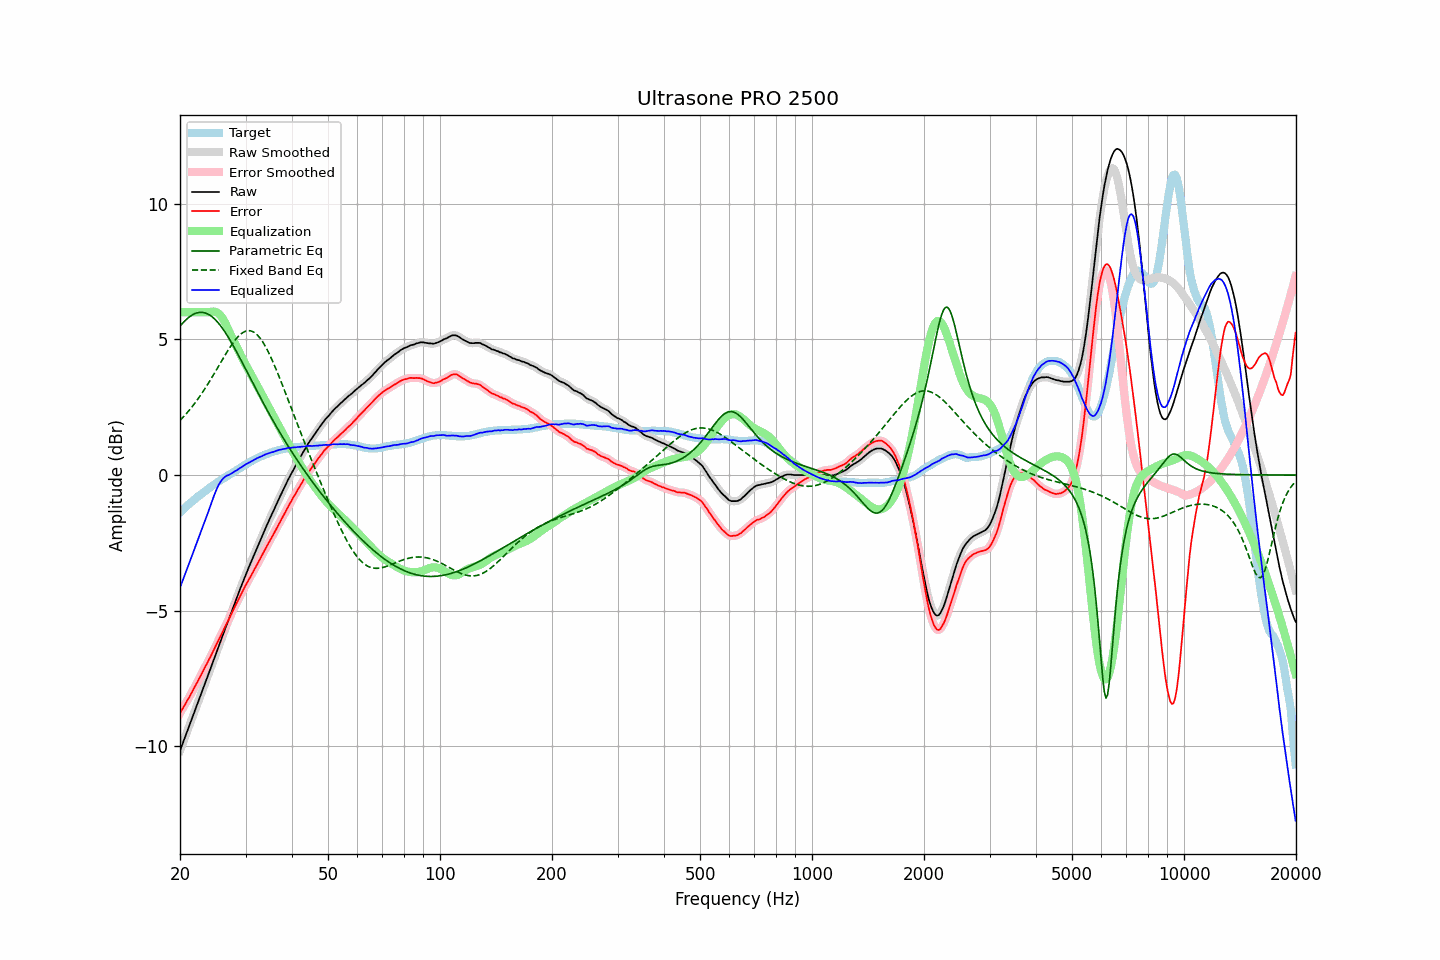

Source data for this figure (header and first rows):
frequency, raw, error, smoothed, error_smoothed, equalization, parametric_eq, fixed_band_eq, equalized_raw, equalized_smoothed, target
20.00, -10.15, -8.77, -10.15, -8.77, 6.00, 5.49, 2.01, -4.15, -4.15, -1.38
20.20, -9.99, -8.67, -9.99, -8.67, 6.00, 5.55, 2.07, -3.99, -3.99, -1.32
20.40, -9.84, -8.57, -9.84, -8.57, 6.00, 5.62, 2.13, -3.84, -3.84, -1.27
20.61, -9.68, -8.47, -9.68, -8.47, 6.00, 5.68, 2.20, -3.68, -3.68, -1.21
20.81, -9.52, -8.36, -9.52, -8.36, 6.00, 5.74, 2.27, -3.52, -3.52, -1.16
21.02, -9.36, -8.26, -9.36, -8.26, 6.00, 5.79, 2.33, -3.36, -3.36, -1.10
21.23, -9.21, -8.16, -9.21, -8.15, 6.00, 5.83, 2.40, -3.21, -3.21, -1.05
21.44, -9.05, -8.05, -9.05, -8.05, 6.00, 5.88, 2.48, -3.05, -3.05, -1.00
21.66, -8.89, -7.94, -8.89, -7.94, 6.00, 5.91, 2.55, -2.89, -2.89, -0.95
21.87, -8.73, -7.83, -8.73, -7.83, 6.00, 5.94, 2.63, -2.73, -2.73, -0.90
22.09, -8.57, -7.72, -8.57, -7.72, 6.00, 5.96, 2.71, -2.57, -2.57, -0.85
22.31, -8.41, -7.61, -8.41, -7.61, 6.00, 5.98, 2.79, -2.41, -2.41, -0.80
22.54, -8.25, -7.49, -8.25, -7.49, 6.00, 5.99, 2.87, -2.25, -2.25, -0.76
22.76, -8.09, -7.38, -8.09, -7.38, 6.00, 6.00, 2.96, -2.09, -2.09, -0.71
22.99, -7.93, -7.26, -7.93, -7.26, 6.00, 5.99, 3.05, -1.93, -1.93, -0.67
23.22, -7.77, -7.15, -7.77, -7.15, 6.00, 5.98, 3.14, -1.77, -1.77, -0.62
23.45, -7.61, -7.03, -7.61, -7.03, 6.00, 5.97, 3.23, -1.61, -1.61, -0.58
23.69, -7.45, -6.92, -7.45, -6.92, 6.00, 5.94, 3.32, -1.45, -1.45, -0.53
23.92, -7.29, -6.80, -7.29, -6.80, 6.00, 5.91, 3.42, -1.29, -1.29, -0.49
24.16, -7.13, -6.69, -7.13, -6.69, 6.01, 5.87, 3.51, -1.12, -1.12, -0.44
24.40, -6.97, -6.57, -6.97, -6.57, 6.02, 5.83, 3.61, -0.95, -0.95, -0.40
24.65, -6.81, -6.45, -6.81, -6.45, 6.02, 5.78, 3.71, -0.79, -0.79, -0.36
24.89, -6.65, -6.33, -6.65, -6.33, 6.01, 5.72, 3.81, -0.63, -0.63, -0.32
25.14, -6.49, -6.21, -6.48, -6.20, 5.99, 5.66, 3.91, -0.50, -0.49, -0.28
25.39, -6.32, -6.08, -6.32, -6.08, 5.95, 5.59, 4.01, -0.37, -0.37, -0.24
25.65, -6.16, -5.96, -6.16, -5.96, 5.89, 5.52, 4.11, -0.27, -0.27, -0.20
25.91, -6.00, -5.84, -6.00, -5.84, 5.82, 5.44, 4.21, -0.18, -0.18, -0.16
26.16, -5.84, -5.72, -5.84, -5.72, 5.72, 5.36, 4.31, -0.11, -0.12, -0.12
26.43, -5.68, -5.59, -5.68, -5.59, 5.62, 5.27, 4.41, -0.07, -0.06, -0.09
26.69, -5.52, -5.47, -5.52, -5.47, 5.50, 5.18, 4.51, -0.02, -0.03, -0.05
26.96, -5.37, -5.36, -5.37, -5.35, 5.37, 5.08, 4.61, -0.00, -0.00, -0.01
27.23, -5.21, -5.23, -5.21, -5.23, 5.24, 4.98, 4.70, 0.02, 0.03, 0.02
27.50, -5.05, -5.11, -5.05, -5.11, 5.11, 4.88, 4.79, 0.06, 0.06, 0.06
27.77, -4.89, -4.99, -4.89, -4.98, 4.99, 4.78, 4.87, 0.10, 0.10, 0.10
28.05, -4.73, -4.86, -4.73, -4.87, 4.87, 4.67, 4.95, 0.14, 0.13, 0.13
28.33, -4.58, -4.75, -4.58, -4.75, 4.75, 4.56, 5.02, 0.17, 0.17, 0.17
28.62, -4.42, -4.63, -4.42, -4.63, 4.63, 4.45, 5.09, 0.20, 0.21, 0.21
28.90, -4.26, -4.51, -4.26, -4.51, 4.51, 4.34, 5.15, 0.25, 0.24, 0.25
29.19, -4.11, -4.39, -4.11, -4.39, 4.39, 4.23, 5.20, 0.28, 0.28, 0.28
29.48, -3.96, -4.28, -3.95, -4.27, 4.28, 4.12, 5.25, 0.32, 0.32, 0.32
29.78, -3.80, -4.16, -3.80, -4.16, 4.16, 4.00, 5.28, 0.36, 0.36, 0.36
30.08, -3.65, -4.04, -3.65, -4.05, 4.05, 3.89, 5.30, 0.40, 0.40, 0.39
30.38, -3.51, -3.94, -3.51, -3.94, 3.94, 3.77, 5.32, 0.43, 0.43, 0.43
30.68, -3.37, -3.83, -3.37, -3.83, 3.83, 3.66, 5.32, 0.46, 0.46, 0.46
30.99, -3.23, -3.73, -3.23, -3.73, 3.72, 3.54, 5.31, 0.49, 0.49, 0.50
31.30, -3.09, -3.62, -3.09, -3.62, 3.62, 3.43, 5.29, 0.52, 0.52, 0.53
31.61, -2.95, -3.51, -2.95, -3.51, 3.51, 3.31, 5.26, 0.56, 0.56, 0.56
31.93, -2.81, -3.40, -2.81, -3.40, 3.40, 3.20, 5.22, 0.59, 0.59, 0.59
32.24, -2.67, -3.29, -2.67, -3.29, 3.29, 3.08, 5.17, 0.62, 0.62, 0.62
32.57, -2.53, -3.18, -2.53, -3.18, 3.18, 2.97, 5.10, 0.65, 0.65, 0.65
32.89, -2.40, -3.08, -2.40, -3.07, 3.07, 2.86, 5.03, 0.67, 0.67, 0.68
33.22, -2.26, -2.96, -2.26, -2.96, 2.96, 2.74, 4.95, 0.70, 0.70, 0.70
33.55, -2.12, -2.85, -2.12, -2.85, 2.85, 2.63, 4.85, 0.73, 0.73, 0.73
33.89, -1.98, -2.73, -1.98, -2.73, 2.74, 2.52, 4.75, 0.76, 0.75, 0.75
34.23, -1.85, -2.62, -1.85, -2.62, 2.63, 2.41, 4.64, 0.78, 0.78, 0.77
34.57, -1.72, -2.52, -1.72, -2.51, 2.52, 2.31, 4.53, 0.80, 0.80, 0.80
34.92, -1.59, -2.41, -1.59, -2.41, 2.41, 2.20, 4.41, 0.82, 0.82, 0.82
35.27, -1.46, -2.30, -1.46, -2.31, 2.30, 2.09, 4.28, 0.84, 0.84, 0.84
35.62, -1.34, -2.20, -1.34, -2.20, 2.19, 1.99, 4.14, 0.85, 0.85, 0.86
35.97, -1.21, -2.09, -1.21, -2.09, 2.08, 1.88, 4.01, 0.87, 0.87, 0.88
... 635 more rows
